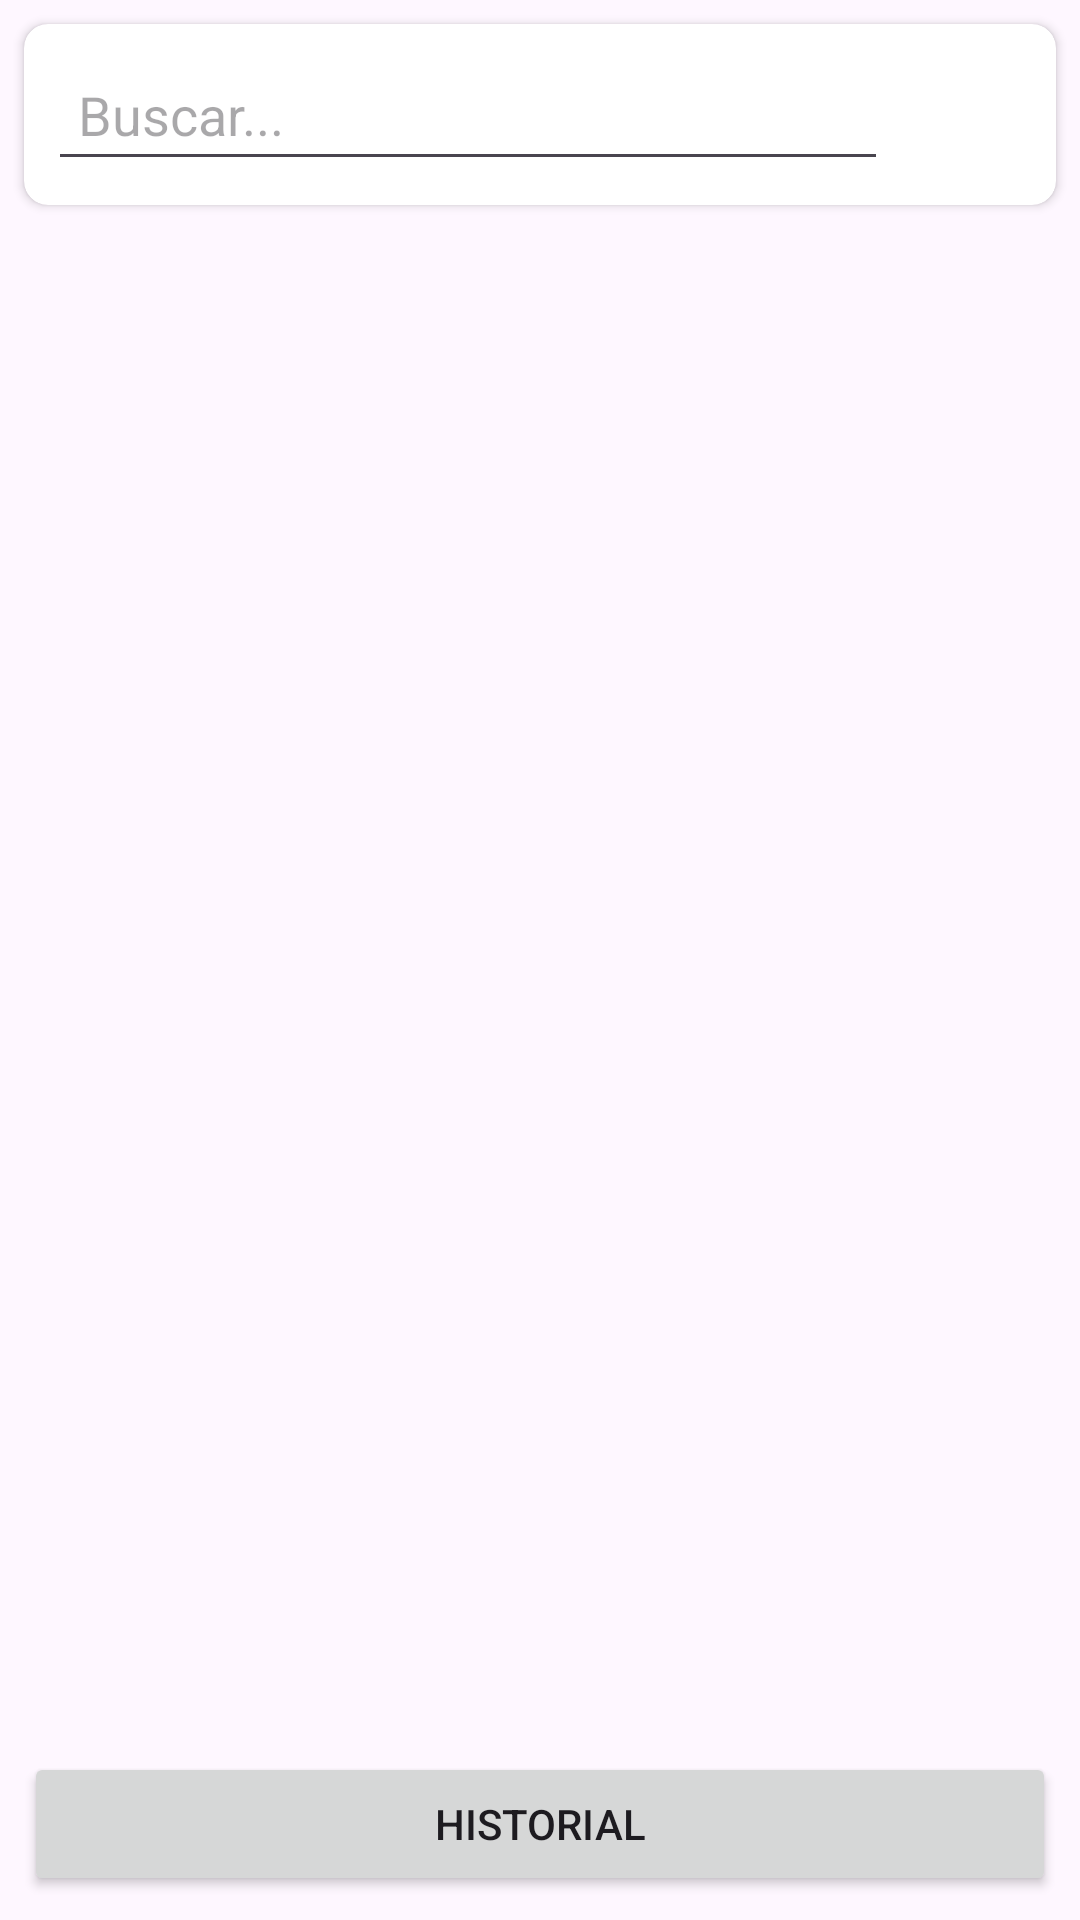

Reconstruct the res/layout file that produces this screen, plus the resources it refers to.
<!-- AndroidManifest.xml: application theme Theme.TestMecate -->
<!-- res/layout/activity_main.xml -->
<?xml version="1.0" encoding="utf-8"?>
<RelativeLayout
    xmlns:android="http://schemas.android.com/apk/res/android"
    xmlns:app="http://schemas.android.com/apk/res-auto"
    xmlns:tools="http://schemas.android.com/tools"
    android:id="@+id/main"
    android:layout_width="match_parent"
    android:layout_height="match_parent"
    android:layout_margin="@dimen/margin"
    tools:context=".View.MainActivity">


    <androidx.cardview.widget.CardView
        android:id="@+id/headerSearch"
        android:layout_width="match_parent"
        android:layout_height="wrap_content"
        android:layout_margin="@dimen/margin"
        android:padding="@dimen/pading"
        app:cardCornerRadius="@dimen/cornerCard"
        app:cardElevation="@dimen/cardview_default_elevation"
        >

        <RelativeLayout
            android:layout_width="wrap_content"
            android:layout_height="wrap_content"
            android:orientation="horizontal"
            android:layout_margin="@dimen/margin"
            android:gravity="center_vertical"
            >
            <EditText
                android:id="@+id/edtSearch"
                android:layout_width="match_parent"
                android:layout_height="wrap_content"
                android:padding="@dimen/pading"
                android:layout_marginEnd="@dimen/margin"
                android:maxLines="1"
                android:singleLine="true"
                android:lines="1"
                android:hint="Buscar..."
                android:layout_toStartOf="@+id/btnSearch"
                />

            <ImageView
                android:id="@+id/btnSearch"
                android:layout_width="@dimen/button_size"
                android:layout_height="@dimen/button_size"
                android:src="@drawable/ic_search"
                android:layout_alignParentEnd="true"
                />

        </RelativeLayout>

    </androidx.cardview.widget.CardView>



    <TextView
        android:id="@+id/txtvNameSearch"
        android:layout_width="match_parent"
        android:layout_height="wrap_content"
        android:textSize="@dimen/textTitle"
        android:layout_margin="@dimen/margin"
        android:layout_below="@+id/headerSearch"
        />

    <androidx.recyclerview.widget.RecyclerView
        android:id="@+id/rcvResultSearch"
        android:layout_width="match_parent"
        android:layout_height="match_parent"
        android:layout_marginStart="@dimen/margin"
        android:layout_marginEnd="@dimen/margin"
        android:padding="@dimen/pading"
        android:layout_below="@+id/txtvNameSearch"
        android:layout_above="@+id/btnShowHistory"
        />


    <Button
        android:id="@+id/btnShowHistory"
        android:layout_width="match_parent"
        android:layout_height="wrap_content"
        android:layout_margin="@dimen/margin"
        android:text="Historial"
       android:layout_alignParentBottom="true"
        />

</RelativeLayout>
<!-- resources referenced by this layout -->
<resources>
  <dimen name="button_size">40dp</dimen>
  <dimen name="cornerCard">8dp</dimen>
  <dimen name="margin">8dp</dimen>
  <dimen name="pading">10dp</dimen>
  <dimen name="textTitle">28sp</dimen>
  <style name="Theme.TestMecate" parent="Base.Theme.TestMecate" />
  <style name="Base.Theme.TestMecate" parent="Theme.Material3.DayNight.NoActionBar">
          
          
      </style>
</resources>
